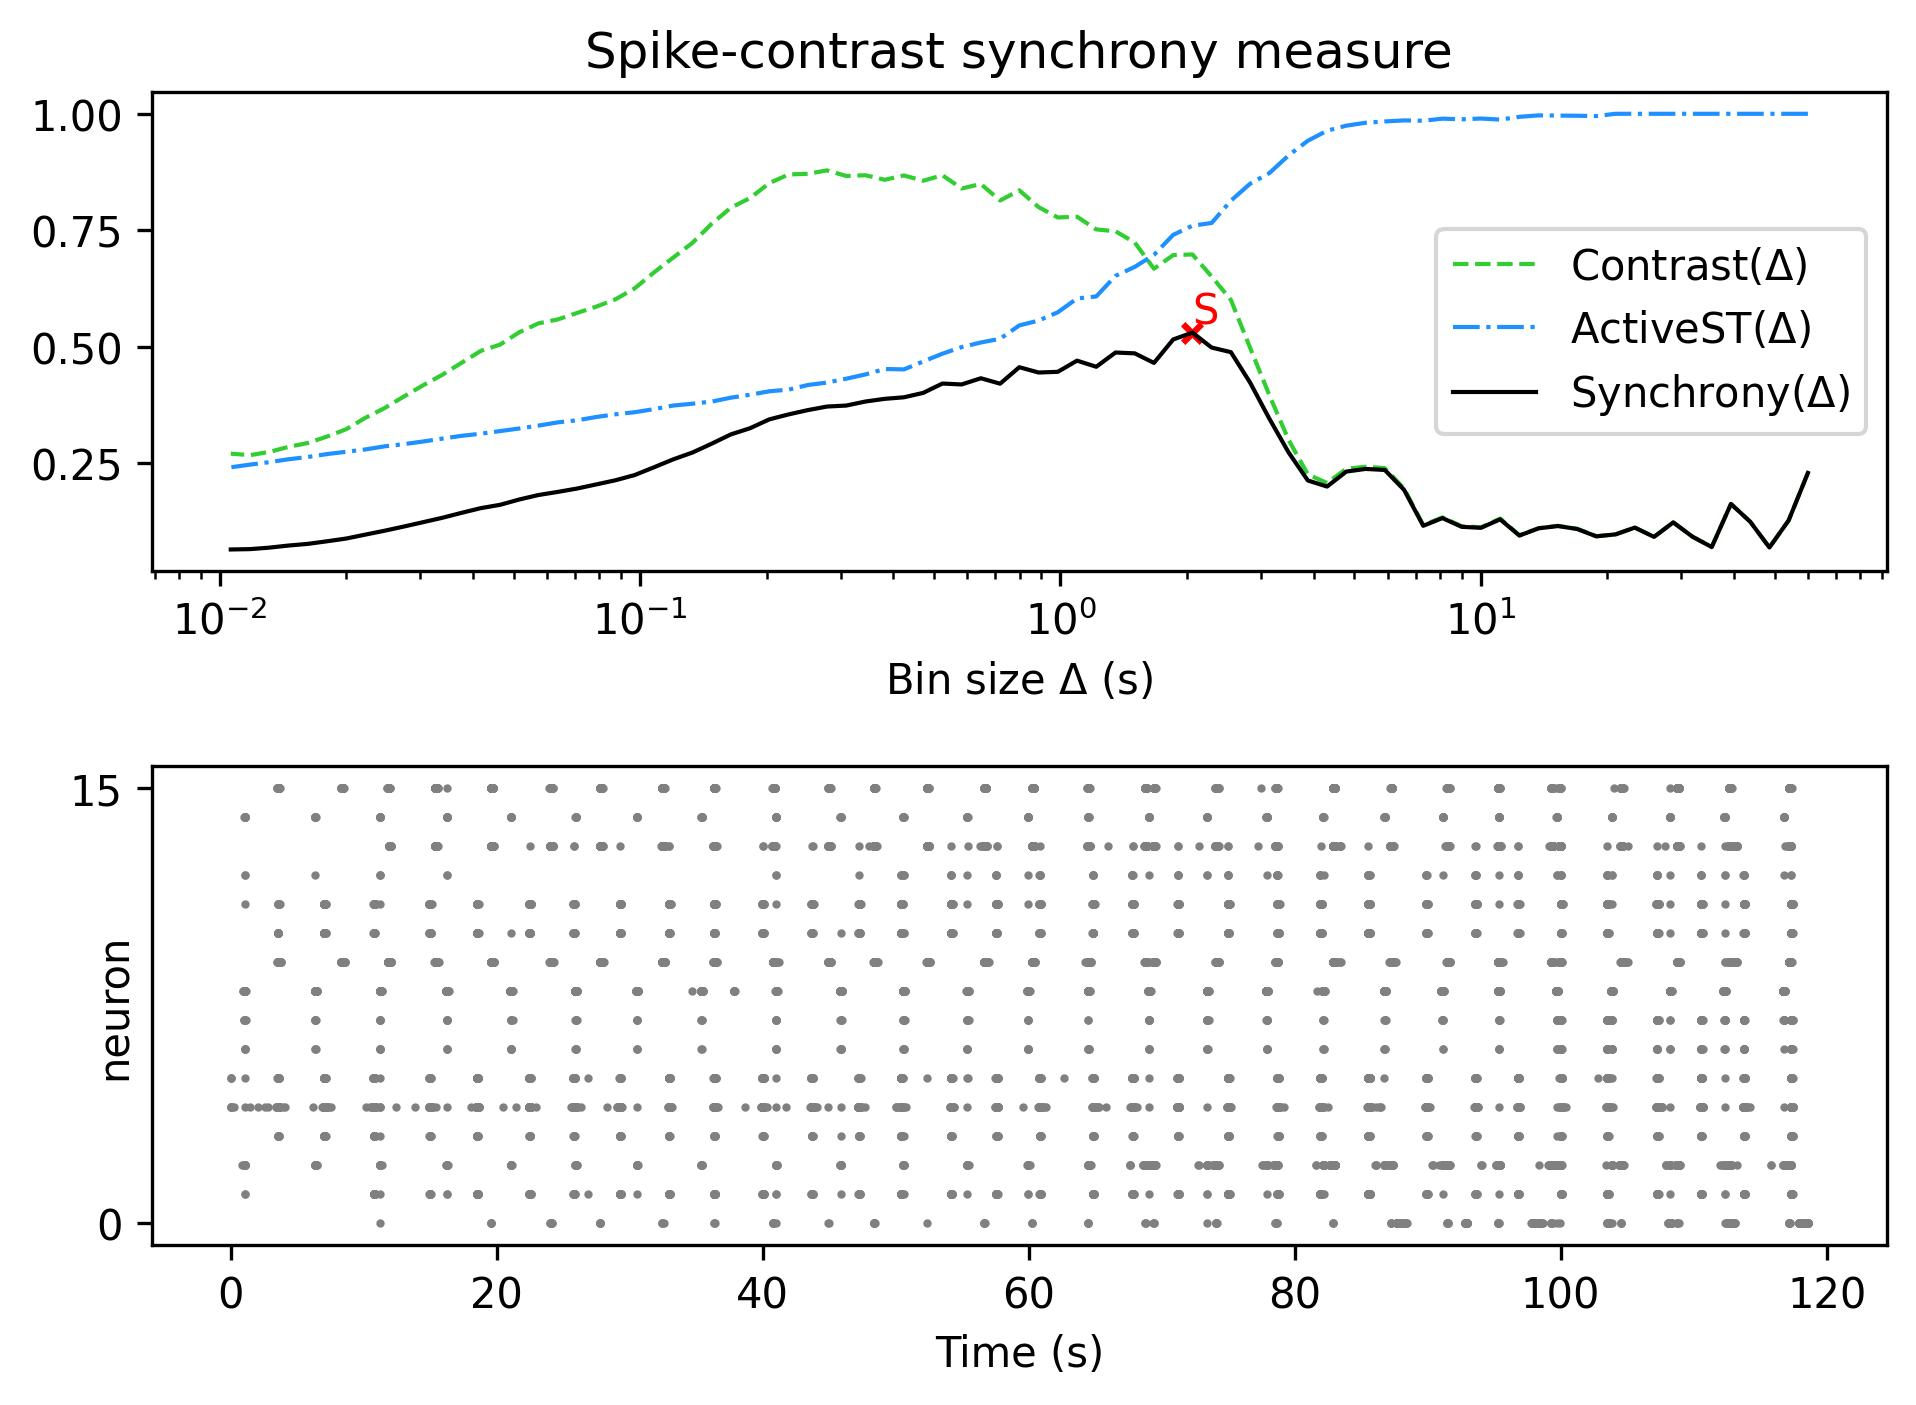

The table this chart was drawn from, first rows:
, Spike-contrast (60.0 s), Spike-contrast (54.0 s), Spike-contrast (48.6 s), Spike-contrast (43.74 s), Spike-contrast (39.366 s), Spike-contrast (35.429 s), Spike-contrast (31.886 s), Spike-contrast (28.698 s), Spike-contrast (25.828 s), Spike-contrast (23.245 s), Spike-contrast (20.921 s), Spike-contrast (18.829 s), Spike-contrast (16.946 s), Spike-contrast (15.251 s), Spike-contrast (13.726 s), Spike-contrast (12.353 s), Spike-contrast (11.118 s), Spike-contrast (10.006 s), Spike-contrast (9.006 s), Spike-contrast (8.105 s), Spike-contrast (7.295 s), Spike-contrast (6.565 s), Spike-contrast (5.909 s)
0, 0.2297, 0.128, 0.0698, 0.1251, 0.1632, 0.07077, 0.09292, 0.1236, 0.09256, 0.1125, 0.09797, 0.09367, 0.1095, 0.1158, 0.1109, 0.0954, 0.1302, 0.112, 0.1142, 0.1329, 0.1163, 0.1937, 0.2361
